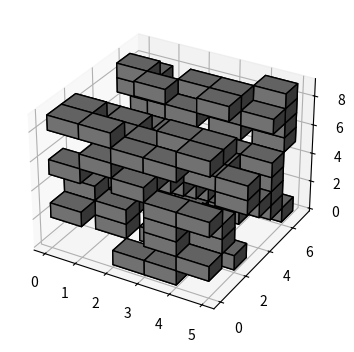

Recreate this plot in Python.
import numpy as np
import matplotlib.pyplot as plt

# Set the figure size
plt.rcParams["figure.figsize"] = [7.50, 3.50]
plt.rcParams["figure.autolayout"] = True

# Random data points between 0 and 1
data = np.random.choice([0, 1], size=(5, 7, 9), p=[0.65, 0.35])

# Create a new figure
fig = plt.figure()

# Axis with 3D projection
ax = fig.add_subplot(projection='3d')   # ax = fig.gca(projection='3d') gca method doesnot have projection argument

# Plot the voxels
ax.voxels(data, edgecolor="k", facecolors='gray')

# Display the plot
plt.show()
